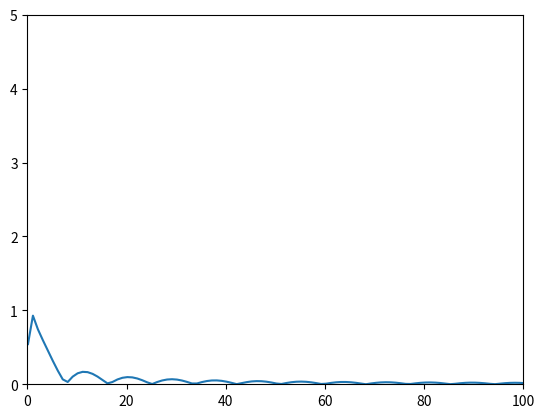

The script that saved this image:
import numpy as np
from matplotlib import pyplot as plt

# case1:
# f(t) = \begin{cases}
# 0 \quad -5 \le t < -2 \\
# 3 \quad -2 \le t \le 2 \\
# 0 \quad 2 \le t < 5
# \end{cases}
# 做出其函数图像，利用fft变换得到的傅里叶指数形式，以及利用公式得到的图像
# 经计算：其傅里叶指数为：
# f(t) = \frac{6}{5}+\sum_{-\infty, n\ne0}^{\infty} \frac{3}{5} \times \frac{1}{n\omega} \times \sin(2n\omega)

# t = np.linspace(start=-5, stop=5, num=500)
# ft = [(3 if np.abs(_) <= 2 else 0) for _ in t]
# omega = 2 * np.pi / 10

# ft_1 = np.zeros_like(t, dtype=complex)
# for i in range(-100, 100):
#     if i:
#         ft_1 += 3 / (np.pi * i) * np.sin((2*i*np.pi)/5) * np.exp(1j * i * np.pi * t / 5)
#     else:
#         ft_1 += 6/5
# plt.plot(t, np.abs(ft_1))
# plt.show()


# ft_2 = np.fft.fft(ft)
# plt.plot(ft_2)
# plt.show()


# case2:
# f(x) = \begin{cases}
# 0 \quad x<0 \\
# 1 \quad x \ge0
# \end{cases}

x = np.linspace(-5, 5, 500)
w = np.linspace(0.1, 500, 500)  # 防止分母为0
y = [1 if _ > -2 else 0 for _ in x]
fw = np.abs(1 / w * (np.sin(5*w)+np.sin(2*w))+1j*1/w*(np.cos(5*w)-np.cos(2*w)))
# plt.grid()
# plt.plot(x, y)
plt.show()
plt.xlim(0, 100)
plt.ylim(0, 5)
plt.plot(w, np.sin(fw))
plt.show()

# fw_2 = np.fft.fft(y)
# plt.xlim(0, 100)
# plt.ylim(0, 5)
# plt.plot(w, np.abs(fw_2))
# plt.show()
